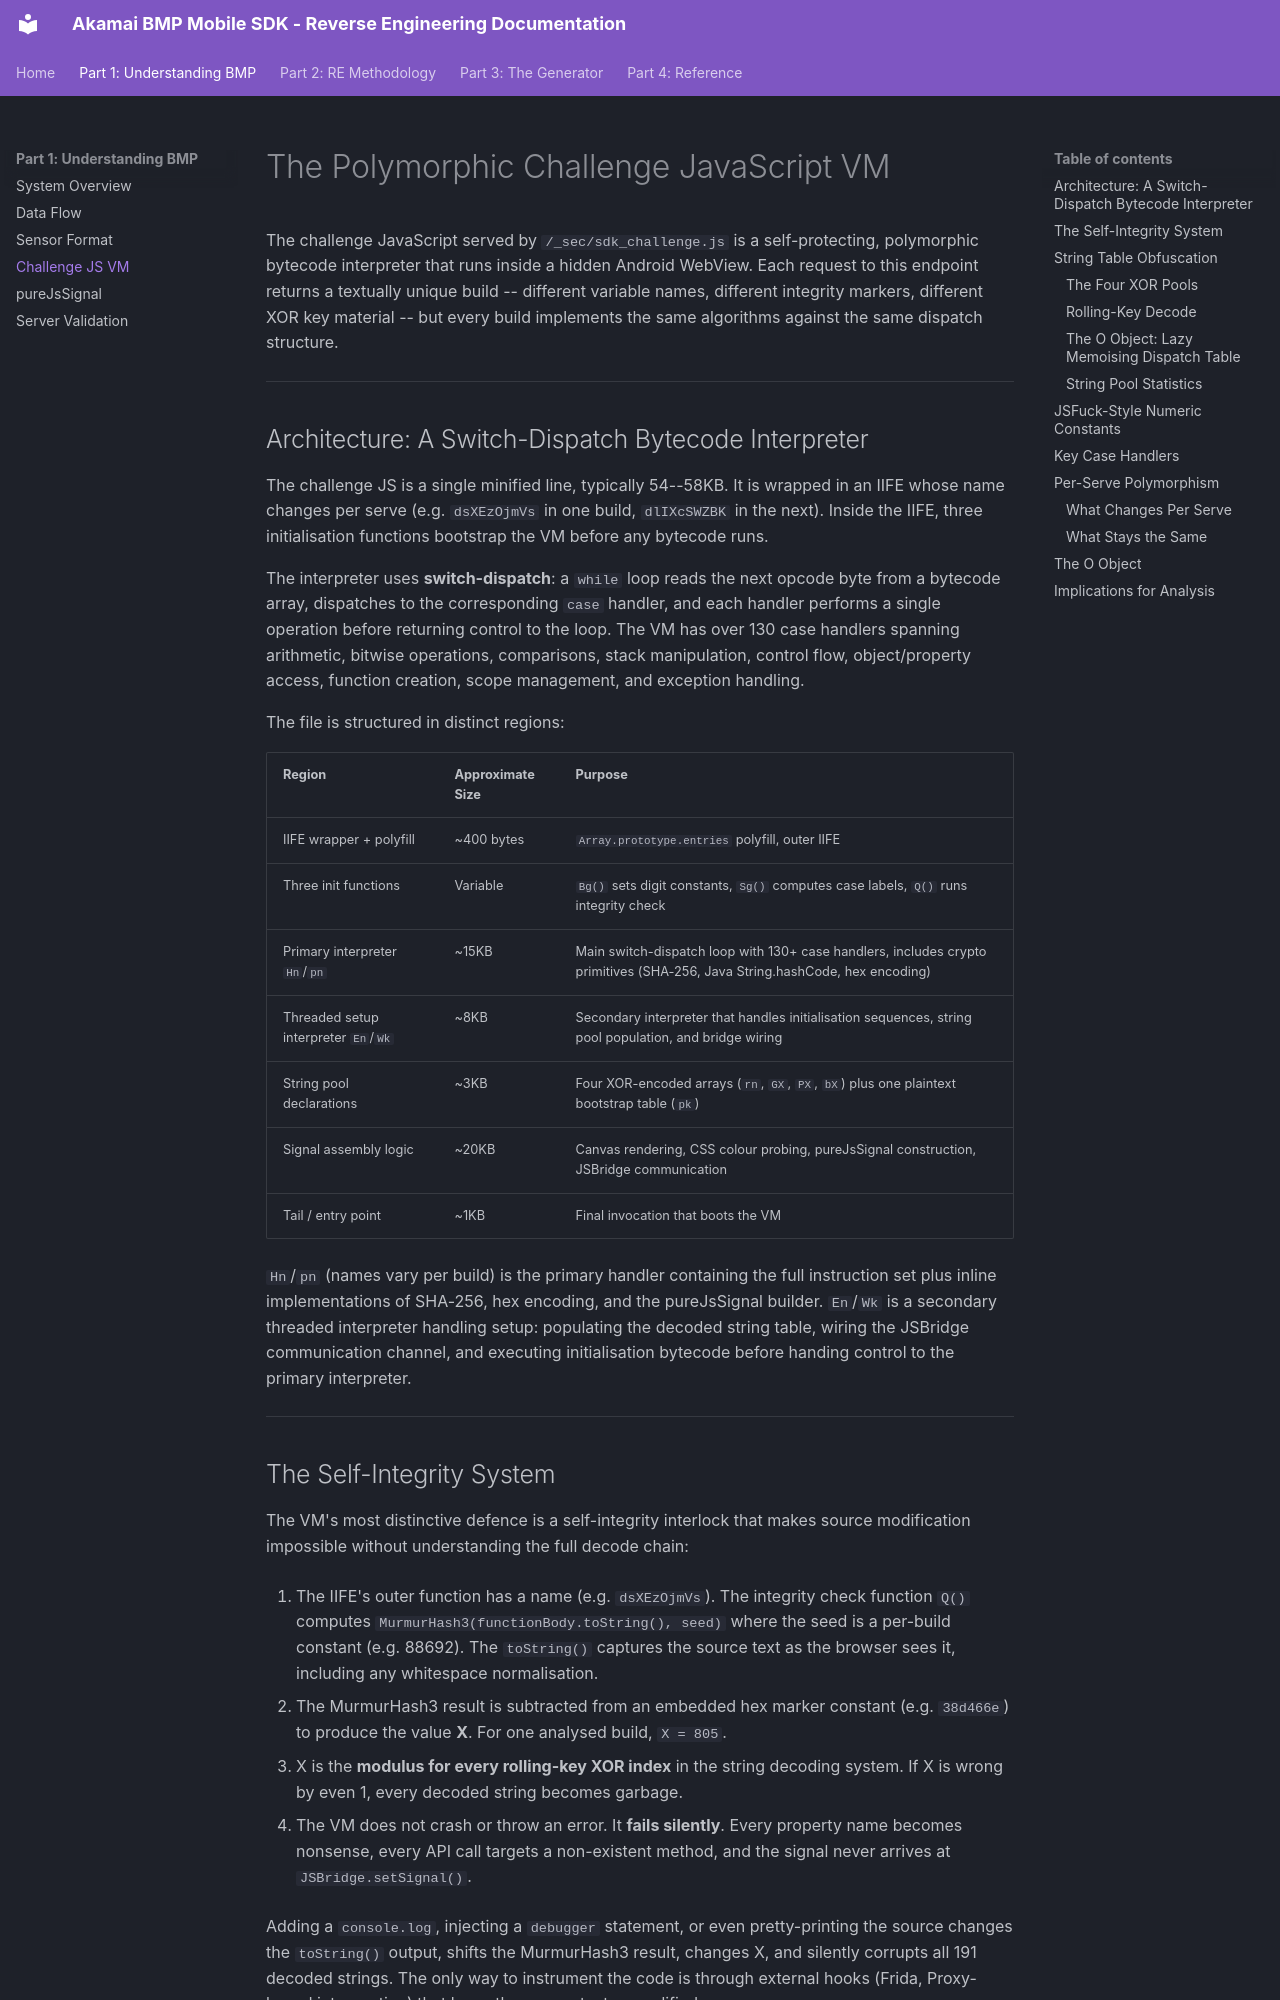

repository: itsmestale/akamai-bmp · page: part1-understanding/04-challenge-js/index.html · generator: mkdocs

# The Polymorphic Challenge JavaScript VM

The challenge JavaScript served by `/_sec/sdk_challenge.js` is a self-protecting, polymorphic bytecode interpreter that runs inside a hidden Android WebView. Each request to this endpoint returns a textually unique build -- different variable names, different integrity markers, different XOR key material -- but every build implements the same algorithms against the same dispatch structure.

---

## Architecture: A Switch-Dispatch Bytecode Interpreter

The challenge JS is a single minified line, typically 54--58KB. It is wrapped in an IIFE whose name changes per serve (e.g. `dsXEzOjmVs` in one build, `dlIXcSWZBK` in the next). Inside the IIFE, three initialisation functions bootstrap the VM before any bytecode runs.

The interpreter uses **switch-dispatch**: a `while` loop reads the next opcode byte from a bytecode array, dispatches to the corresponding `case` handler, and each handler performs a single operation before returning control to the loop. The VM has over 130 case handlers spanning arithmetic, bitwise operations, comparisons, stack manipulation, control flow, object/property access, function creation, scope management, and exception handling.

The file is structured in distinct regions:

| Region | Approximate Size | Purpose |
|--------|-----------------|---------|
| IIFE wrapper + polyfill | ~400 bytes | `Array.prototype.entries` polyfill, outer IIFE |
| Three init functions | Variable | `Bg()` sets digit constants, `Sg()` computes case labels, `Q()` runs integrity check |
| Primary interpreter `Hn`/`pn` | ~15KB | Main switch-dispatch loop with 130+ case handlers, includes crypto primitives (SHA-256, Java String.hashCode, hex encoding) |
| Threaded setup interpreter `En`/`Wk` | ~8KB | Secondary interpreter that handles initialisation sequences, string pool population, and bridge wiring |
| String pool declarations | ~3KB | Four XOR-encoded arrays (`rn`, `GX`, `PX`, `bX`) plus one plaintext bootstrap table (`pk`) |
| Signal assembly logic | ~20KB | Canvas rendering, CSS colour probing, pureJsSignal construction, JSBridge communication |
| Tail / entry point | ~1KB | Final invocation that boots the VM |

`Hn`/`pn` (names vary per build) is the primary handler containing the full instruction set plus inline implementations of SHA-256, hex encoding, and the pureJsSignal builder. `En`/`Wk` is a secondary threaded interpreter handling setup: populating the decoded string table, wiring the JSBridge communication channel, and executing initialisation bytecode before handing control to the primary interpreter.

---
